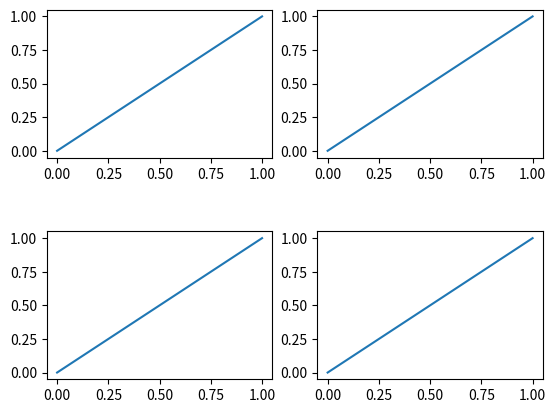

The matplotlib source for this figure:
import matplotlib.pyplot as plt
import numpy as np
import pandas as pd

xs = np.linspace(0, 1, 300)

plt.subplots_adjust(hspace=.5)
plt.subplot(221)
plt.plot(xs, xs**1)
plt.subplot(222)
plt.plot(xs, xs**1)
plt.subplot(223)
plt.plot(xs, xs**1)
plt.subplot(224)
plt.plot(xs, xs**1)
plt.show()
